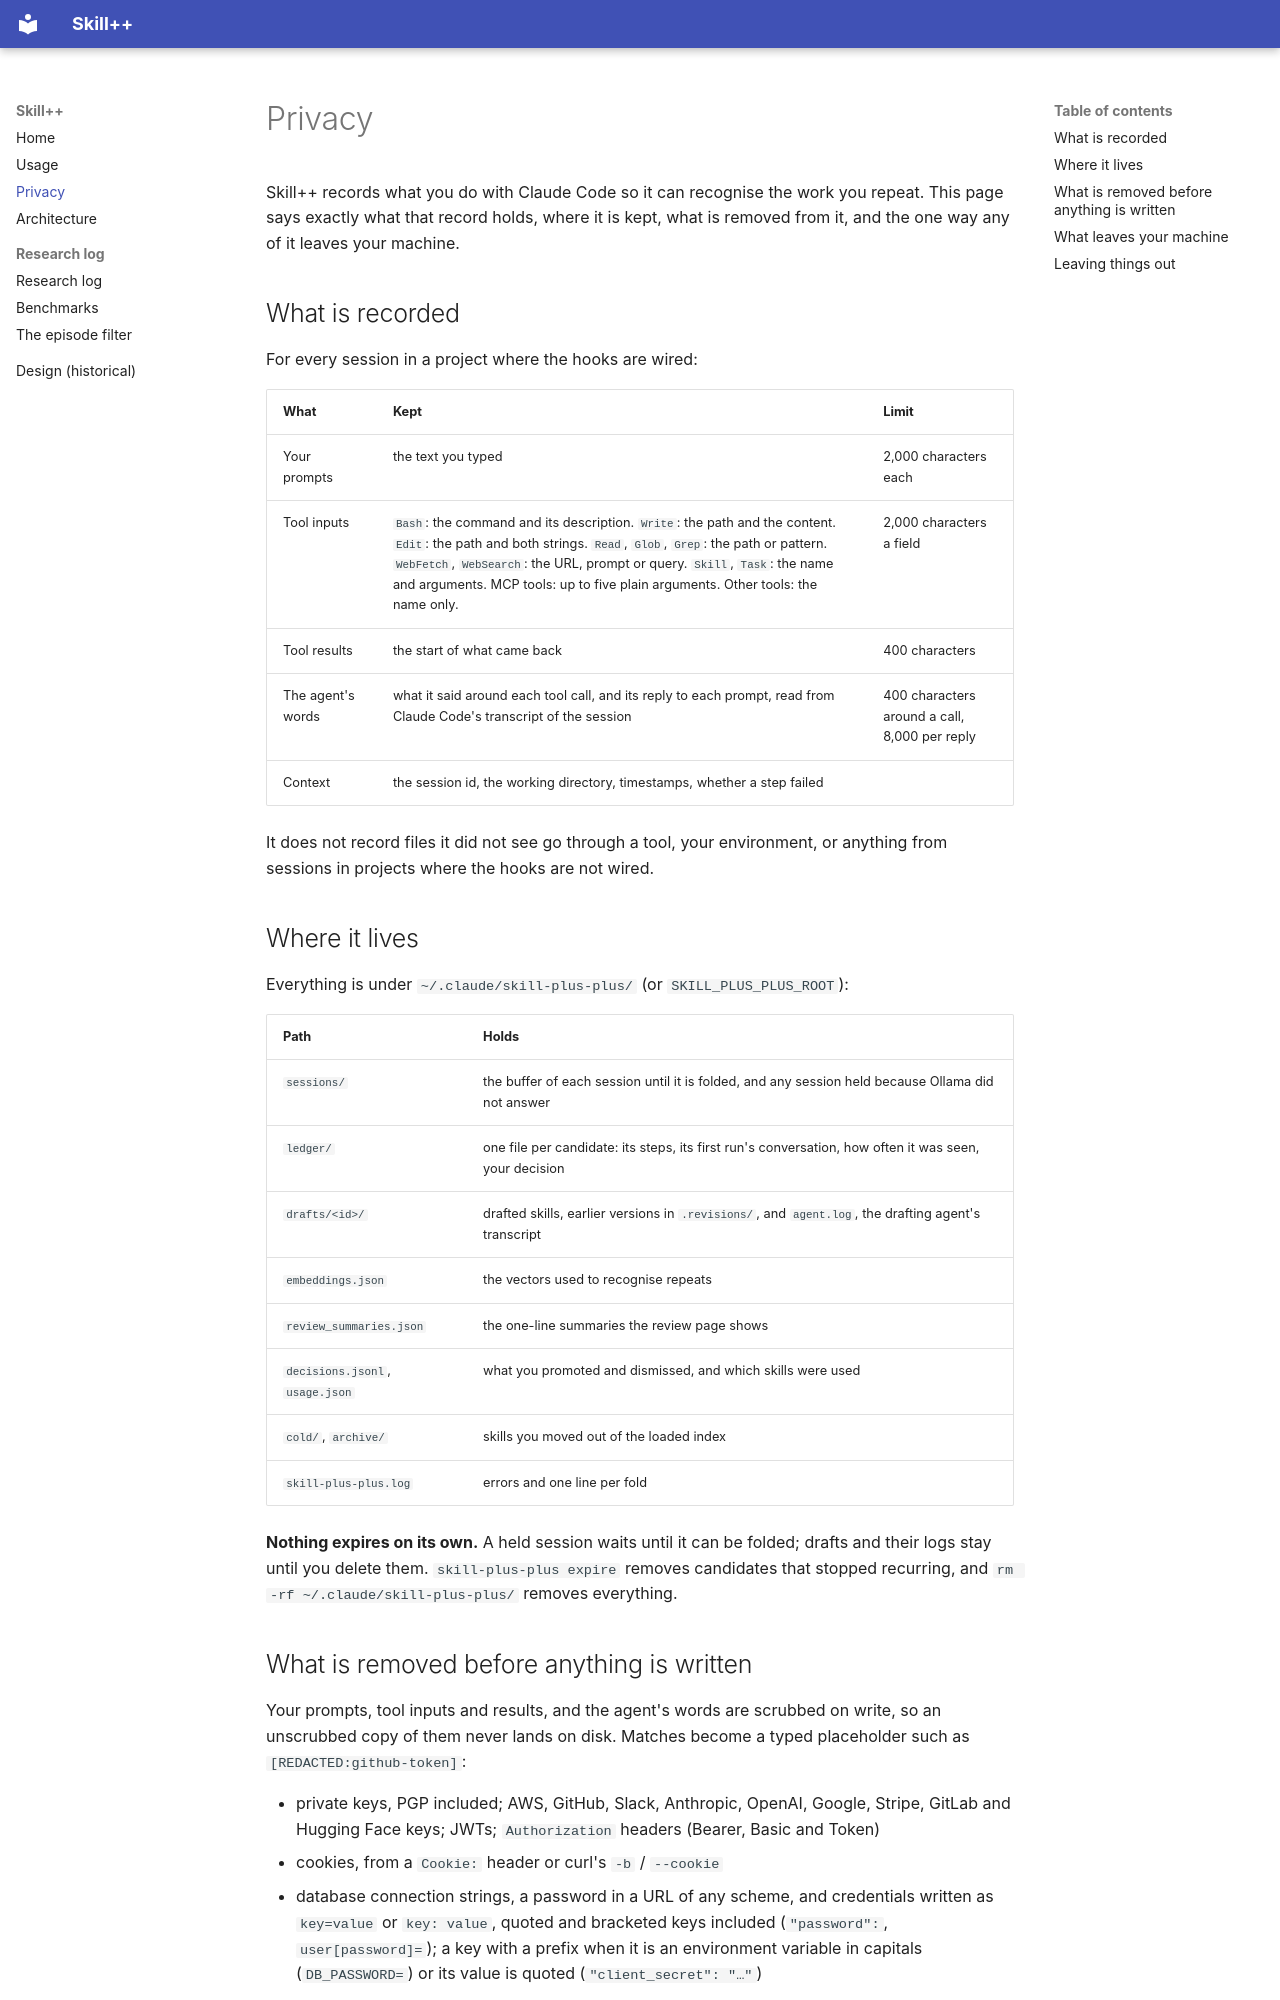

repository: skill-plus-plus-org/skill-plus-plus · page: privacy/index.html · generator: mkdocs

# Privacy

Skill++ records what you do with Claude Code so it can recognise the work you
repeat. This page says exactly what that record holds, where it is kept, what
is removed from it, and the one way any of it leaves your machine.

## What is recorded

For every session in a project where the hooks are wired:

| What | Kept | Limit |
| --- | --- | --- |
| Your prompts | the text you typed | 2,000 characters each |
| Tool inputs | `Bash`: the command and its description. `Write`: the path and the content. `Edit`: the path and both strings. `Read`, `Glob`, `Grep`: the path or pattern. `WebFetch`, `WebSearch`: the URL, prompt or query. `Skill`, `Task`: the name and arguments. MCP tools: up to five plain arguments. Other tools: the name only. | 2,000 characters a field |
| Tool results | the start of what came back | 400 characters |
| The agent's words | what it said around each tool call, and its reply to each prompt, read from Claude Code's transcript of the session | 400 characters around a call, 8,000 per reply |
| Context | the session id, the working directory, timestamps, whether a step failed | |

It does not record files it did not see go through a tool, your environment, or
anything from sessions in projects where the hooks are not wired.

## Where it lives

Everything is under `~/.claude/skill-plus-plus/` (or `SKILL_PLUS_PLUS_ROOT`):

| Path | Holds |
| --- | --- |
| `sessions/` | the buffer of each session until it is folded, and any session held because Ollama did not answer |
| `ledger/` | one file per candidate: its steps, its first run's conversation, how often it was seen, your decision |
| `drafts/<id>/` | drafted skills, earlier versions in `.revisions/`, and `agent.log`, the drafting agent's transcript |
| `embeddings.json` | the vectors used to recognise repeats |
| `review_summaries.json` | the one-line summaries the review page shows |
| `decisions.jsonl`, `usage.json` | what you promoted and dismissed, and which skills were used |
| `cold/`, `archive/` | skills you moved out of the loaded index |
| `skill-plus-plus.log` | errors and one line per fold |

**Nothing expires on its own.** A held session waits until it can be folded;
drafts and their logs stay until you delete them. `skill-plus-plus expire` removes
candidates that stopped recurring, and `rm -rf ~/.claude/skill-plus-plus/` removes
everything.
